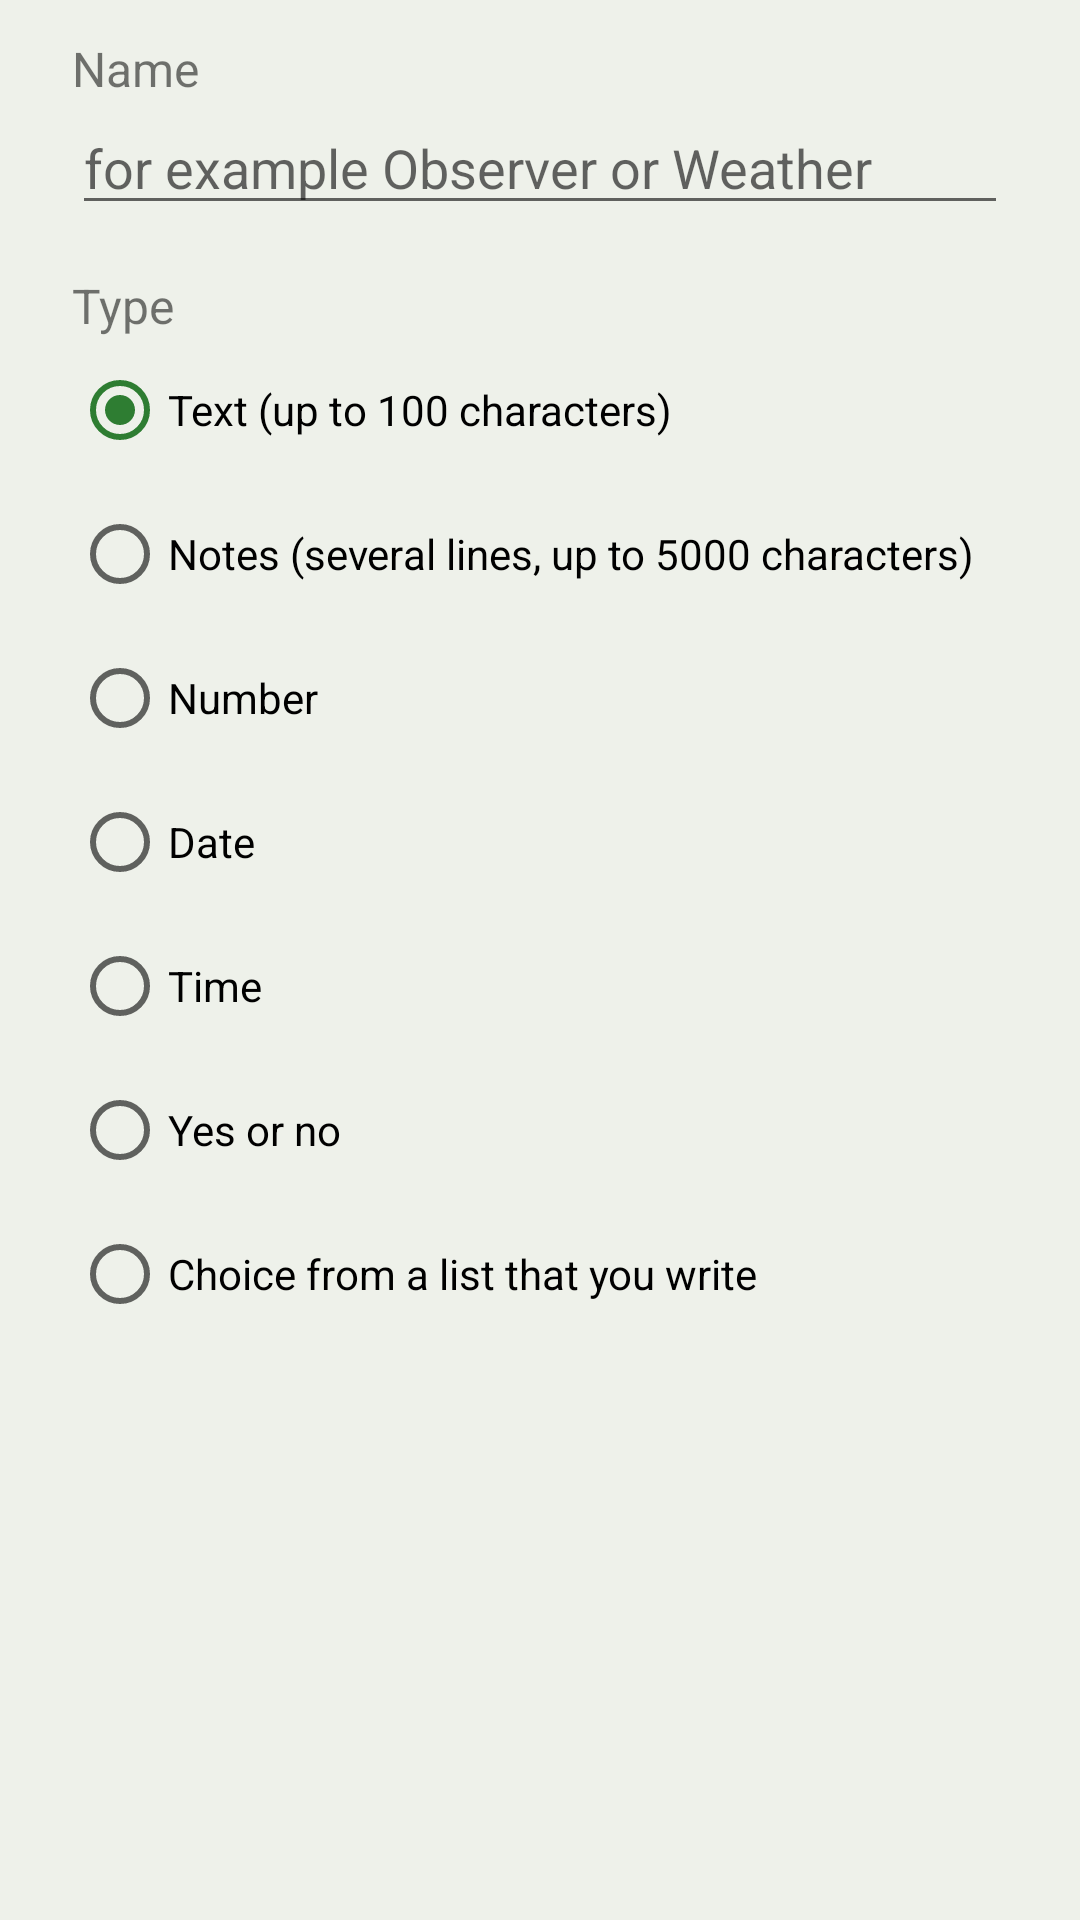

Here is an Android app screen rendered from its layout file. Give the layout XML and the strings, colors and styles it references.
<!-- AndroidManifest.xml: application theme AppTheme -->
<!-- res/layout/custom_field_new.xml -->
<?xml version="1.0" encoding="utf-8"?>
<ScrollView xmlns:android="http://schemas.android.com/apk/res/android"
    xmlns:tools="http://schemas.android.com/tools"
    android:layout_width="match_parent"
    android:layout_height="wrap_content"
    tools:ignore="LabelFor">

    <LinearLayout
        android:layout_width="match_parent"
        android:layout_height="wrap_content"
        android:orientation="vertical"
        android:paddingStart="24dp"
        android:paddingEnd="24dp"
        android:paddingTop="8dp">

        <TextView style="@style/Body" android:labelFor="@id/custom_new_name" android:text="@string/custom_name_label" />
        <EditText android:id="@+id/custom_new_name" style="@style/Field" android:hint="@string/custom_name_hint"
            android:inputType="textCapSentences" android:importantForAutofill="no" tools:targetApi="o" />

        <TextView style="@style/Body" android:layout_marginTop="16dp" android:text="@string/custom_type_label" />
        <RadioGroup android:id="@+id/custom_new_type" android:layout_width="match_parent"
            android:layout_height="wrap_content" android:checkedButton="@id/custom_type_text">
            <RadioButton android:id="@+id/custom_type_text" style="@style/TypeChoice" android:tag="text"
                android:text="@string/custom_type_text" />
            <RadioButton android:id="@+id/custom_type_notes" style="@style/TypeChoice" android:tag="notes"
                android:text="@string/custom_type_notes" />
            <RadioButton android:id="@+id/custom_type_number" style="@style/TypeChoice" android:tag="number"
                android:text="@string/custom_type_number" />
            <RadioButton android:id="@+id/custom_type_date" style="@style/TypeChoice" android:tag="date"
                android:text="@string/custom_type_date" />
            <RadioButton android:id="@+id/custom_type_time" style="@style/TypeChoice" android:tag="time"
                android:text="@string/custom_type_time" />
            <RadioButton android:id="@+id/custom_type_yes_no" style="@style/TypeChoice" android:tag="yes_no"
                android:text="@string/custom_type_yes_no" />
            <RadioButton android:id="@+id/custom_type_choice" style="@style/TypeChoice" android:tag="choice"
                android:text="@string/custom_type_choice" />
        </RadioGroup>

        
        <TextView android:id="@+id/custom_choices_label" style="@style/Body" android:layout_marginTop="8dp"
            android:labelFor="@id/custom_choices" android:text="@string/custom_choices_label" android:visibility="gone" />
        <EditText android:id="@+id/custom_choices" android:layout_width="match_parent"
            android:layout_height="wrap_content" android:gravity="top" android:hint="@string/custom_choices_hint"
            android:inputType="textMultiLine|textCapSentences" android:minLines="3" android:maxLines="8"
            android:importantForAutofill="no" android:visibility="gone" tools:targetApi="o" />
    </LinearLayout>
</ScrollView>
<!-- resources referenced by this layout -->
<resources>
  <string name="custom_choices_hint">for example\nsunny\ncloudy\nrain</string>
  <string name="custom_choices_label">Choices, one per line</string>
  <string name="custom_name_hint">for example Observer or Weather</string>
  <string name="custom_name_label">Name</string>
  <string name="custom_type_choice">Choice from a list that you write</string>
  <string name="custom_type_date">Date</string>
  <string name="custom_type_label">Type</string>
  <string name="custom_type_notes">Notes (several lines, up to 5000 characters)</string>
  <string name="custom_type_number">Number</string>
  <string name="custom_type_text">Text (up to 100 characters)</string>
  <string name="custom_type_time">Time</string>
  <string name="custom_type_yes_no">Yes or no</string>
  <style name="Body">
          <item name="android:layout_width">match_parent</item>
          <item name="android:layout_height">wrap_content</item>
          <item name="android:layout_marginTop">4dp</item>
          <item name="android:textSize">16sp</item>
      </style>
  <style name="Field">
          <item name="android:layout_width">match_parent</item>
          <item name="android:layout_height">wrap_content</item>
          <item name="android:singleLine">true</item>
      </style>
  <style name="TypeChoice">
          <item name="android:layout_width">match_parent</item>
          <item name="android:layout_height">wrap_content</item>
          <item name="android:minHeight">48dp</item>
      </style>
  <style name="AppTheme" parent="@android:style/Theme.Material.Light.DarkActionBar">
          <item name="android:colorPrimary">@color/action_bar</item>
          <item name="android:colorPrimaryDark">@color/status_bar</item>
          <item name="android:colorAccent">@color/heading</item>
          <item name="android:windowBackground">@color/window</item>
      </style>
  <color name="action_bar">#FF2E7D32</color>
  <color name="status_bar">#FF1B5E20</color>
  <color name="heading">#FF2E7D32</color>
  <color name="window">#FFEEF1EA</color>
</resources>
